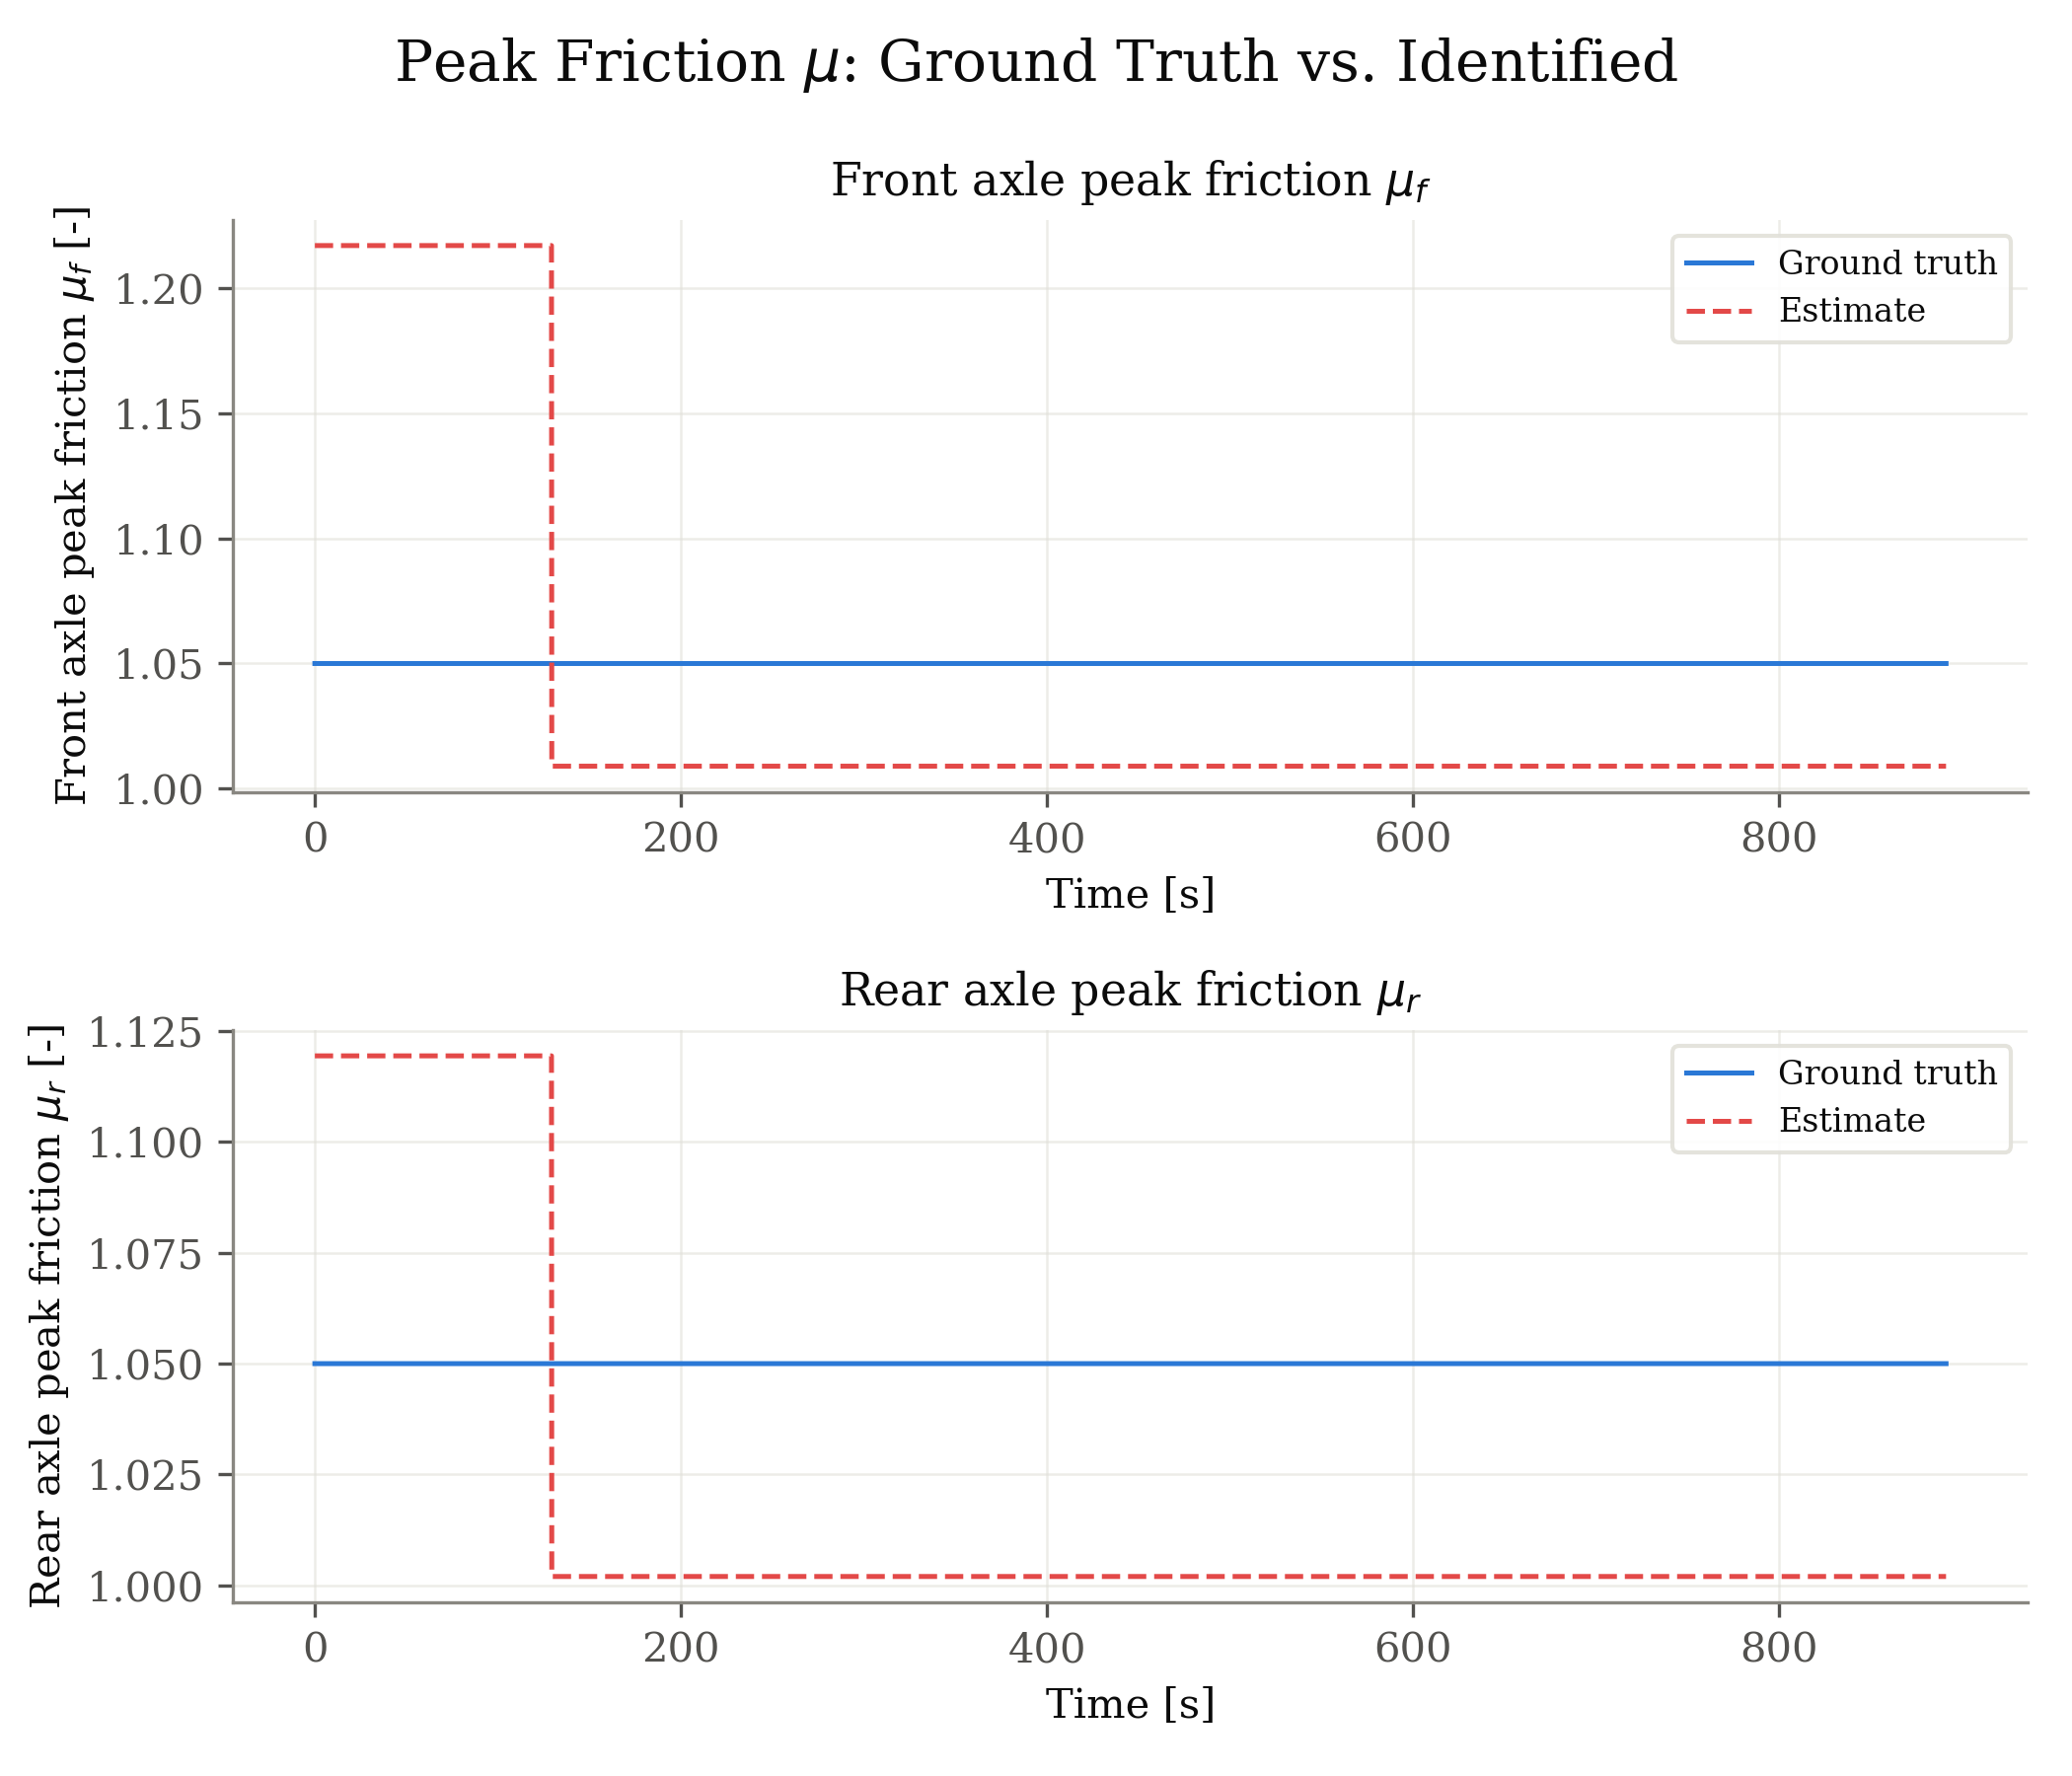

The data file committed next to this chart (first rows):
signal, unit, t_s, ground_truth, estimate
front_mu, -, 0.000000, 1.05, 1.217
front_mu, -, 0.033, 1.05, 1.217
front_mu, -, 0.099, 1.05, 1.217
front_mu, -, 0.132, 1.05, 1.217
front_mu, -, 0.165, 1.05, 1.217
front_mu, -, 0.231, 1.05, 1.217
front_mu, -, 0.297, 1.05, 1.217
front_mu, -, 0.33, 1.05, 1.217
front_mu, -, 0.429, 1.05, 1.217
front_mu, -, 0.495, 1.05, 1.217
front_mu, -, 0.528, 1.05, 1.217
front_mu, -, 0.561, 1.05, 1.217
front_mu, -, 0.627, 1.05, 1.217
front_mu, -, 0.693, 1.05, 1.217
front_mu, -, 0.726, 1.05, 1.217
front_mu, -, 0.759, 1.05, 1.217
front_mu, -, 0.825, 1.05, 1.217
front_mu, -, 0.891, 1.05, 1.217
front_mu, -, 0.957, 1.05, 1.217
front_mu, -, 1.023, 1.05, 1.217
front_mu, -, 1.089, 1.05, 1.217
front_mu, -, 1.155, 1.05, 1.217
front_mu, -, 1.221, 1.05, 1.217
front_mu, -, 1.287, 1.05, 1.217
front_mu, -, 1.353, 1.05, 1.217
front_mu, -, 1.419, 1.05, 1.217
front_mu, -, 1.452, 1.05, 1.217
front_mu, -, 1.485, 1.05, 1.217
front_mu, -, 1.551, 1.05, 1.217
front_mu, -, 1.617, 1.05, 1.217
front_mu, -, 1.65, 1.05, 1.217
front_mu, -, 1.683, 1.05, 1.217
front_mu, -, 1.749, 1.05, 1.217
front_mu, -, 1.815, 1.05, 1.217
front_mu, -, 1.848, 1.05, 1.217
front_mu, -, 1.881, 1.05, 1.217
front_mu, -, 1.947, 1.05, 1.217
front_mu, -, 2.013, 1.05, 1.217
front_mu, -, 2.046, 1.05, 1.217
front_mu, -, 2.079, 1.05, 1.217
front_mu, -, 2.145, 1.05, 1.217
front_mu, -, 2.211, 1.05, 1.217
front_mu, -, 2.277, 1.05, 1.217
front_mu, -, 2.343, 1.05, 1.217
front_mu, -, 2.409, 1.05, 1.217
front_mu, -, 2.475, 1.05, 1.217
front_mu, -, 2.541, 1.05, 1.217
front_mu, -, 2.607, 1.05, 1.217
front_mu, -, 2.673, 1.05, 1.217
front_mu, -, 2.739, 1.05, 1.217
front_mu, -, 2.772, 1.05, 1.217
front_mu, -, 2.805, 1.05, 1.217
front_mu, -, 2.871, 1.05, 1.217
front_mu, -, 2.937, 1.05, 1.217
front_mu, -, 2.97, 1.05, 1.217
front_mu, -, 3.003, 1.05, 1.217
front_mu, -, 3.069, 1.05, 1.217
front_mu, -, 3.135, 1.05, 1.217
front_mu, -, 3.168, 1.05, 1.217
front_mu, -, 3.201, 1.05, 1.217
... 19,456 more rows
